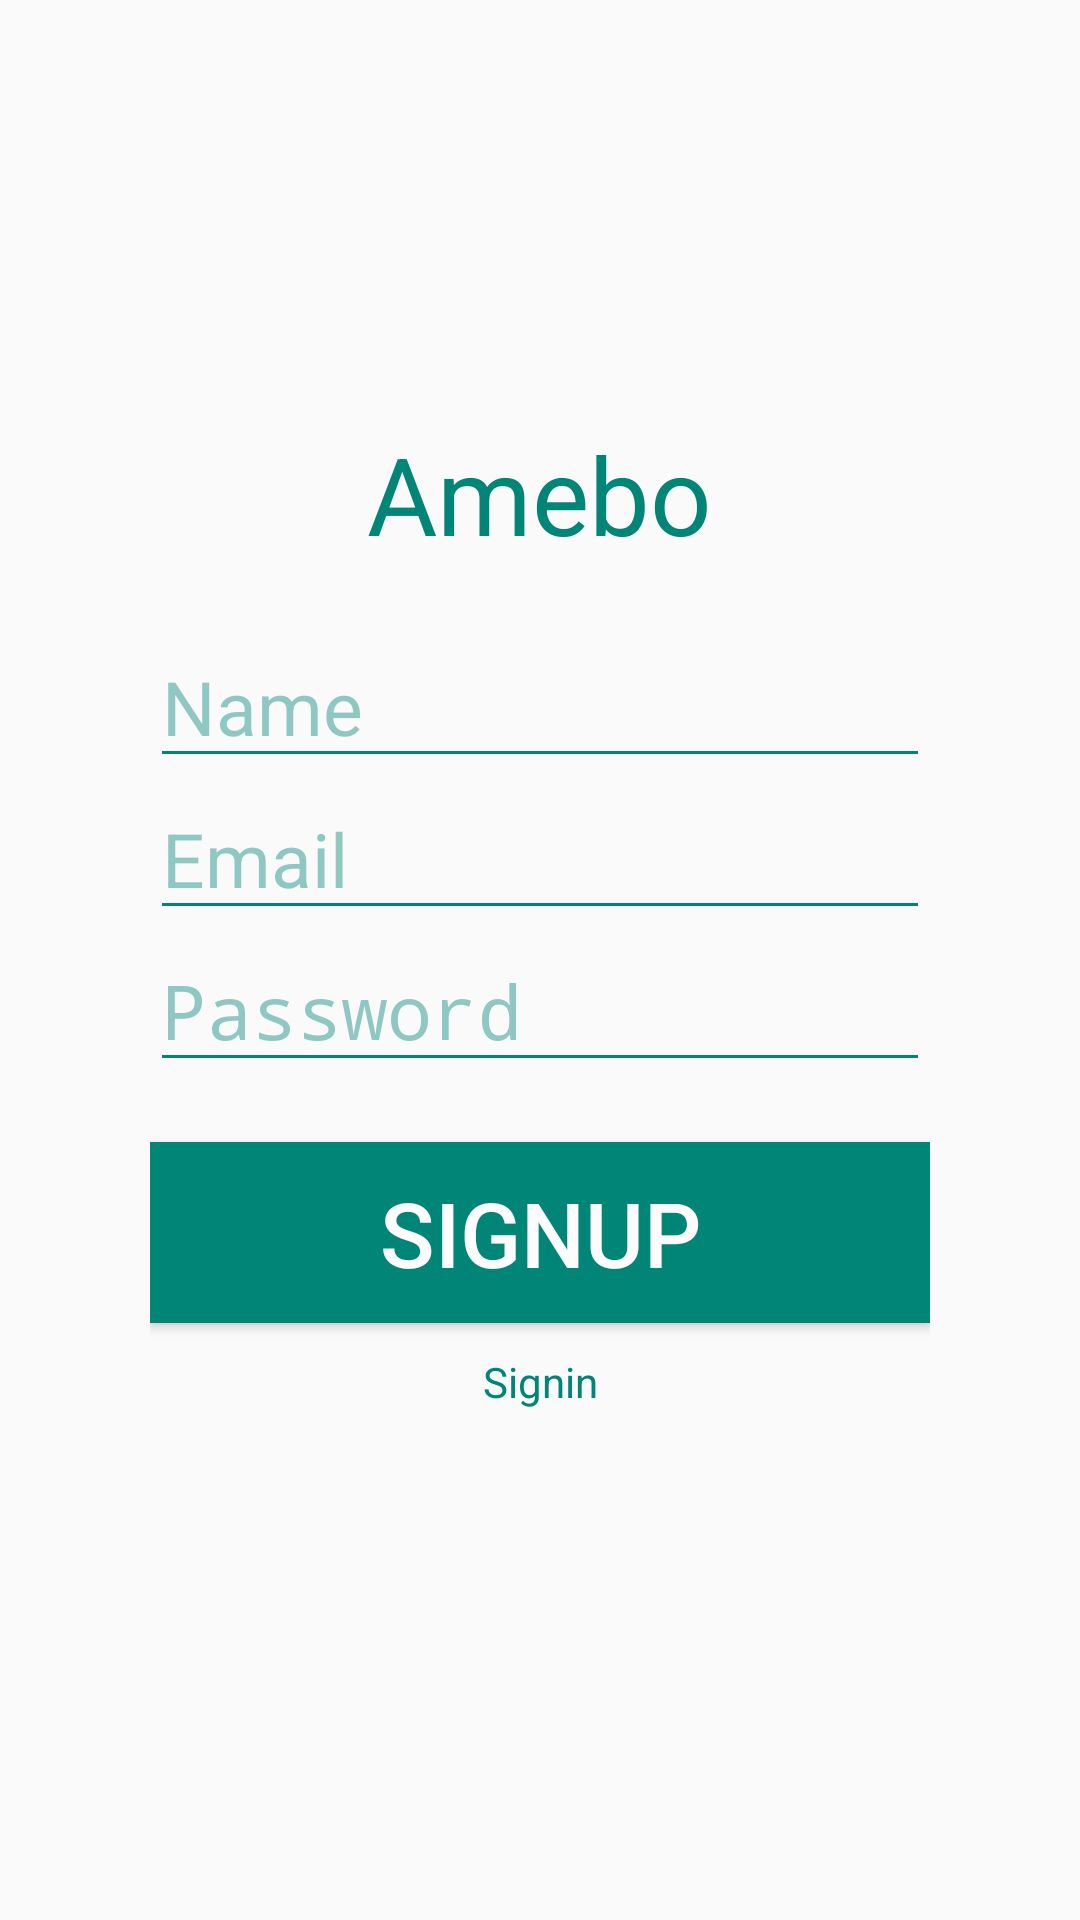

Produce the Android XML layout that renders to this screen, including the resource entries it uses.
<!-- AndroidManifest.xml: application theme AppTheme -->
<!-- res/layout/activity_signup.xml -->
<?xml version="1.0" encoding="utf-8"?>
<android.support.constraint.ConstraintLayout
        xmlns:android="http://schemas.android.com/apk/res/android"
        xmlns:tools="http://schemas.android.com/tools"
        xmlns:app="http://schemas.android.com/apk/res-auto"
        android:layout_width="match_parent"
        android:layout_height="match_parent"
        tools:context=".SignupActivity">
    <LinearLayout
            android:layout_width="match_parent"
            android:layout_height="wrap_content"
            style="@style/formLayout"
            android:orientation="vertical" android:layout_marginBottom="8dp"
            app:layout_constraintBottom_toBottomOf="parent" android:layout_marginTop="8dp"
            app:layout_constraintTop_toTopOf="parent">
        <TextView
                android:layout_width="wrap_content"
                android:layout_gravity="center"
                android:text="@string/app_name"
                android:textColor="@color/colorPrimary"
                android:textSize="36sp"
                android:layout_height="wrap_content"/>

        <LinearLayout
                android:layout_width="300dp"
                android:layout_height="wrap_content"
                android:orientation="vertical"
                android:layout_gravity="center"
                android:padding="20dp">

            <EditText
                    android:id="@+id/f_name"
                    style="@style/formField"
                    android:layout_width="match_parent"
                    android:layout_height="wrap_content"
                    android:layout_gravity="center"
                    android:inputType="text"
                    android:hint="@string/hint_name"/>

            <EditText
                    android:id="@+id/f_email"
                    style="@style/formField"
                    android:layout_width="match_parent"
                    android:layout_height="wrap_content"
                    android:layout_gravity="center"
                    android:inputType="textEmailAddress"
                    android:hint="@string/hint_email"/>
            <EditText
                    android:id="@+id/f_pass"
                    style="@style/formField"
                    android:layout_width="match_parent"
                    android:layout_height="wrap_content"
                    android:layout_gravity="center"
                    android:inputType="textPassword"
                    android:hint="@string/hint_password"/>
            <Button
                    android:id="@+id/btn_reg"
                    style="@style/formButton"
                    android:text="@string/button_signup"
                    android:layout_width="match_parent"
                    android:layout_height="wrap_content"/>

            <LinearLayout
                    android:padding="10dp"
                    android:orientation="horizontal"
                    android:layout_width="match_parent"
                    android:layout_height="wrap_content">
                <TextView
                        android:id="@+id/txt_login"
                        android:text="@string/button_signin"
                        style="@style/formMiniButton"
                        android:layout_gravity="center"
                        android:textAlignment="center"
                        android:layout_width="match_parent"
                        android:layout_height="wrap_content"/>
            </LinearLayout>
        </LinearLayout>

    </LinearLayout>
</android.support.constraint.ConstraintLayout>
<!-- resources referenced by this layout -->
<resources>
  <color name="colorPrimary">#008577</color>
  <string name="app_name">Amebo</string>
  <string name="button_signin">Signin</string>
  <string name="button_signup">Signup</string>
  <string name="hint_email">Email</string>
  <string name="hint_name">Name</string>
  <string name="hint_password">Password</string>
  <style name="formButton">
          <item name="android:layout_marginTop">20dp</item>
          <item name="android:padding">10dp</item>
          <item name="android:textSize">30sp</item>
          <item name="android:background">@color/colorPrimary</item>
          <item name="android:textColor">@color/colorWhite</item>
      </style>
  <style name="formField">
          <item name="android:textSize">25sp</item>
          <item name="android:colorControlNormal">@color/colorPrimaryLight</item>
          <item name="android:textColor">@color/colorPrimary</item>
          <item name="android:textStyle">normal</item>
          <item name="android:textColorHint">@color/colorPrimaryLight</item>
          <item name="android:backgroundTint">@color/colorPrimary</item>
      </style>
  <style name="formLayout">
          <item name="android:scaleType">centerCrop</item>
      </style>
  <style name="formMiniButton">
          <item name="android:textColor">@color/colorPrimary</item>
      </style>
  <style name="AppTheme" parent="Theme.AppCompat.Light.DarkActionBar">
          
          <item name="colorPrimary">@color/colorPrimary</item>
          <item name="colorPrimaryDark">@color/colorPrimaryDark</item>
          <item name="colorAccent">@color/colorAccent</item>
      </style>
  <color name="colorWhite">#FFFDFCFD</color>
  <color name="colorPrimaryLight">#6D008577</color>
  <color name="colorPrimaryDark">#00574B</color>
  <color name="colorAccent">#D81B60</color>
</resources>
